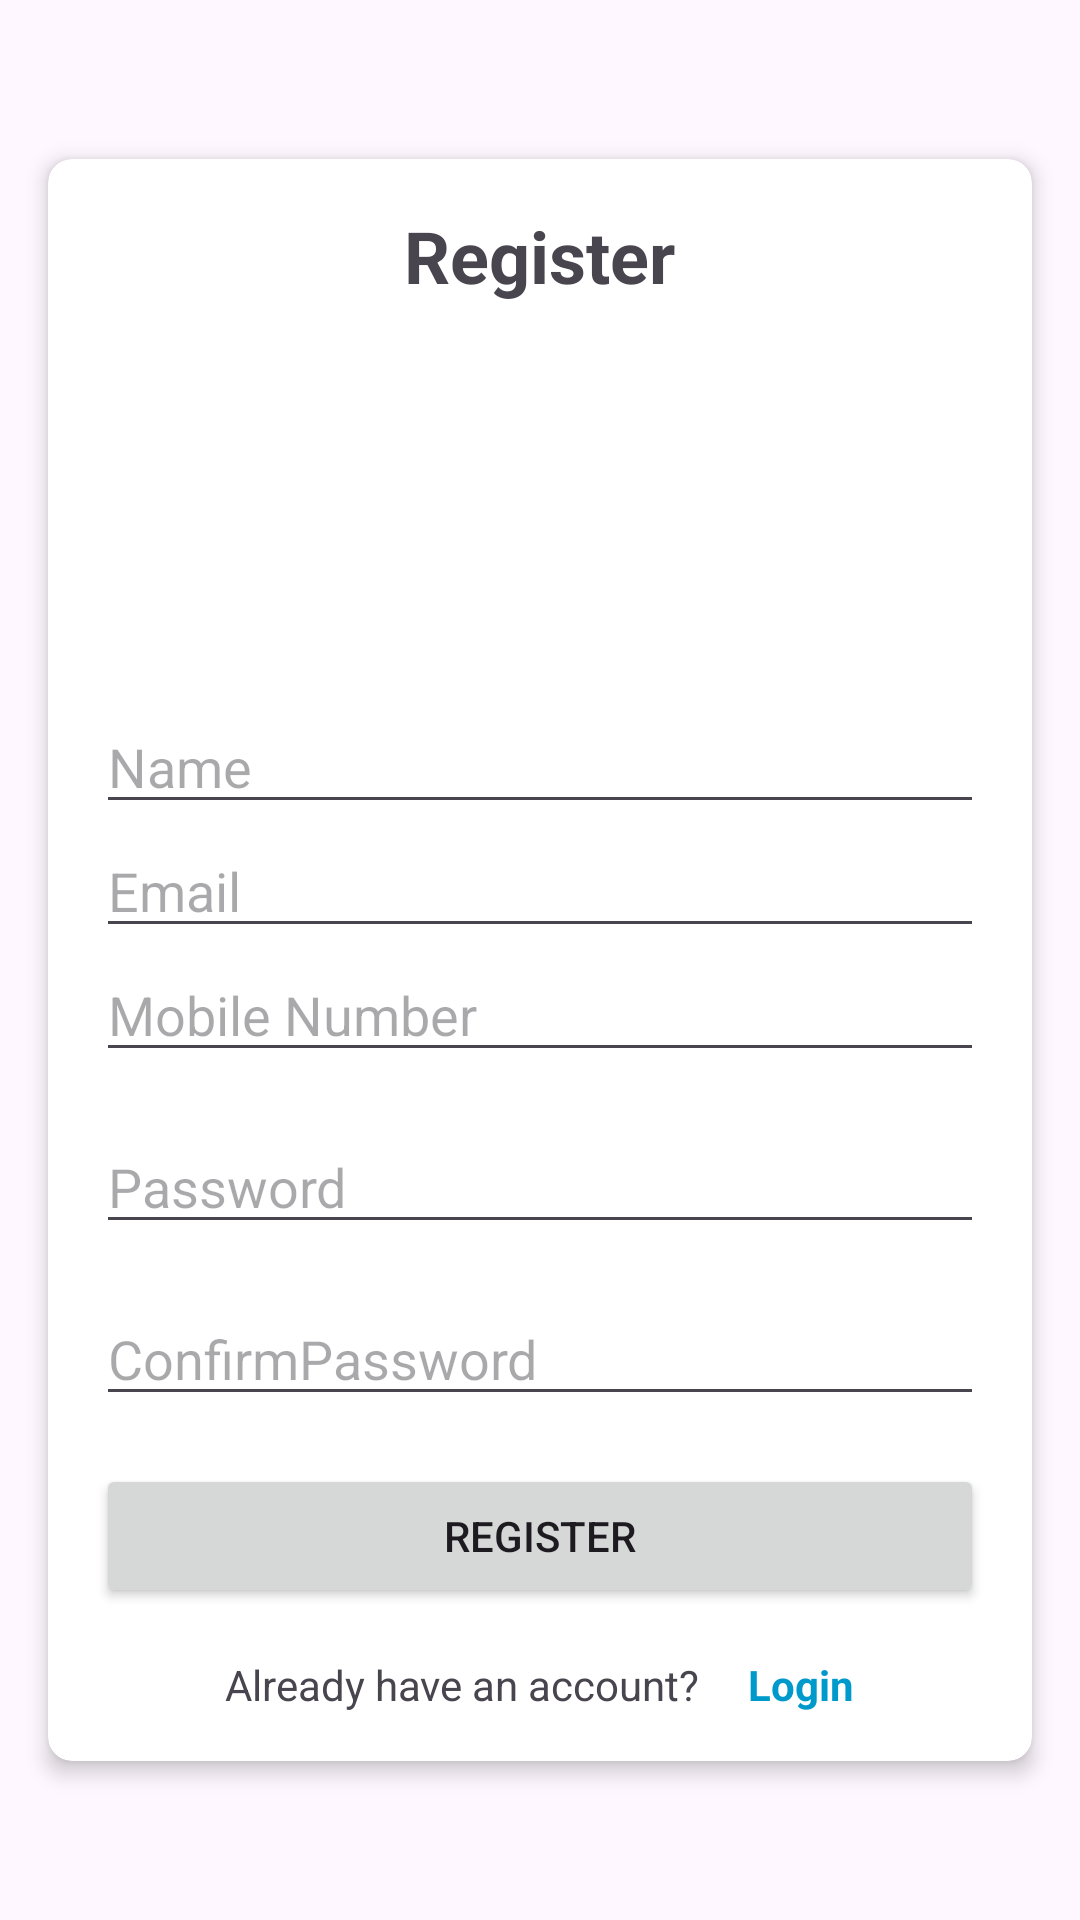

Reconstruct the res/layout file that produces this screen, plus the resources it refers to.
<!-- AndroidManifest.xml: application theme Theme.Project_management -->
<!-- res/layout/register_activity.xml -->
<?xml version="1.0" encoding="utf-8"?>
<RelativeLayout xmlns:android="http://schemas.android.com/apk/res/android"
    xmlns:tools="http://schemas.android.com/tools"
    xmlns:cardview="http://schemas.android.com/apk/res-auto"
    android:layout_width="match_parent"
    android:layout_height="match_parent"
    tools:context=".MainActivity">

    
    <androidx.cardview.widget.CardView
        android:layout_width="match_parent"
        android:layout_height="wrap_content"
        android:layout_centerInParent="true"
        cardview:cardCornerRadius="8dp"
        cardview:cardElevation="4dp"
        android:layout_margin="16dp">

        <LinearLayout
            android:layout_width="match_parent"
            android:layout_height="wrap_content"
            android:orientation="vertical"
            android:padding="16dp">

            
            <TextView
                android:id="@+id/registerHeadingTextView"
                android:layout_width="wrap_content"
                android:layout_height="wrap_content"
                android:text="Register"
                android:textStyle="bold"
                android:textSize="24sp"
                android:layout_gravity="center"
                android:layout_marginBottom="16dp" />

            
            <ImageView
                android:id="@+id/loginLogoImageView"
                android:layout_width="300px"
                android:layout_height="300px"
                android:layout_gravity="center"
                android:src="@drawable/login_image"
                android:contentDescription="Login Logo"
                android:layout_marginBottom="16dp" />

            
            <EditText
                android:id="@+id/nameEditText"
                android:layout_width="match_parent"
                android:layout_height="wrap_content"
                android:hint="Name" />

            <EditText
                android:id="@+id/emailEditText"
                android:layout_width="match_parent"
                android:layout_height="wrap_content"
                android:hint="Email" />

            <EditText
                android:id="@+id/mobileNumberEditText"
                android:layout_width="match_parent"
                android:layout_height="wrap_content"
                android:hint="Mobile Number" />

            
            <EditText
                android:id="@+id/passwordEditText"
                android:layout_width="match_parent"
                android:layout_height="wrap_content"
                android:hint="Password"
                android:inputType="textPassword"
                android:layout_marginTop="16dp" />

            <EditText
                android:id="@+id/confirmPasswordEditText"
                android:layout_width="match_parent"
                android:layout_height="wrap_content"
                android:hint="ConfirmPassword"
                android:inputType="textPassword"
                android:layout_marginTop="16dp" />

            
            <Button
                android:id="@+id/registerButton"
                android:layout_width="match_parent"
                android:layout_height="wrap_content"
                android:text="Register"
                android:layout_marginTop="16dp"
                android:onClick="onRegisterClicked"/>

            
            <LinearLayout
                android:layout_width="match_parent"
                android:layout_height="wrap_content"
                android:orientation="horizontal"
                android:gravity="center"
                android:layout_marginTop="16dp">

                <TextView
                    android:id="@+id/dontHaveTextView"
                    android:layout_width="wrap_content"
                    android:layout_height="wrap_content"
                    android:text="Already have an account?"
                    android:gravity="center"
                    android:layout_marginEnd="8dp"/>

                <TextView
                    android:id="@+id/loginTextView"
                    android:layout_width="wrap_content"
                    android:layout_height="wrap_content"
                    android:text="Login"
                    android:gravity="center"
                    android:layout_marginStart="8dp"
                    android:textColor="@android:color/holo_blue_dark"
                    android:textStyle="bold"
                    android:clickable="true"
                    android:onClick="onLoginClickedToLogin"/>

            </LinearLayout>

        </LinearLayout>
    </androidx.cardview.widget.CardView>
</RelativeLayout>
<!-- resources referenced by this layout -->
<resources>
  <style name="Theme.Project_management" parent="Base.Theme.Project_management" />
  <style name="Base.Theme.Project_management" parent="Theme.Material3.DayNight.NoActionBar">
          
          
      </style>
</resources>
